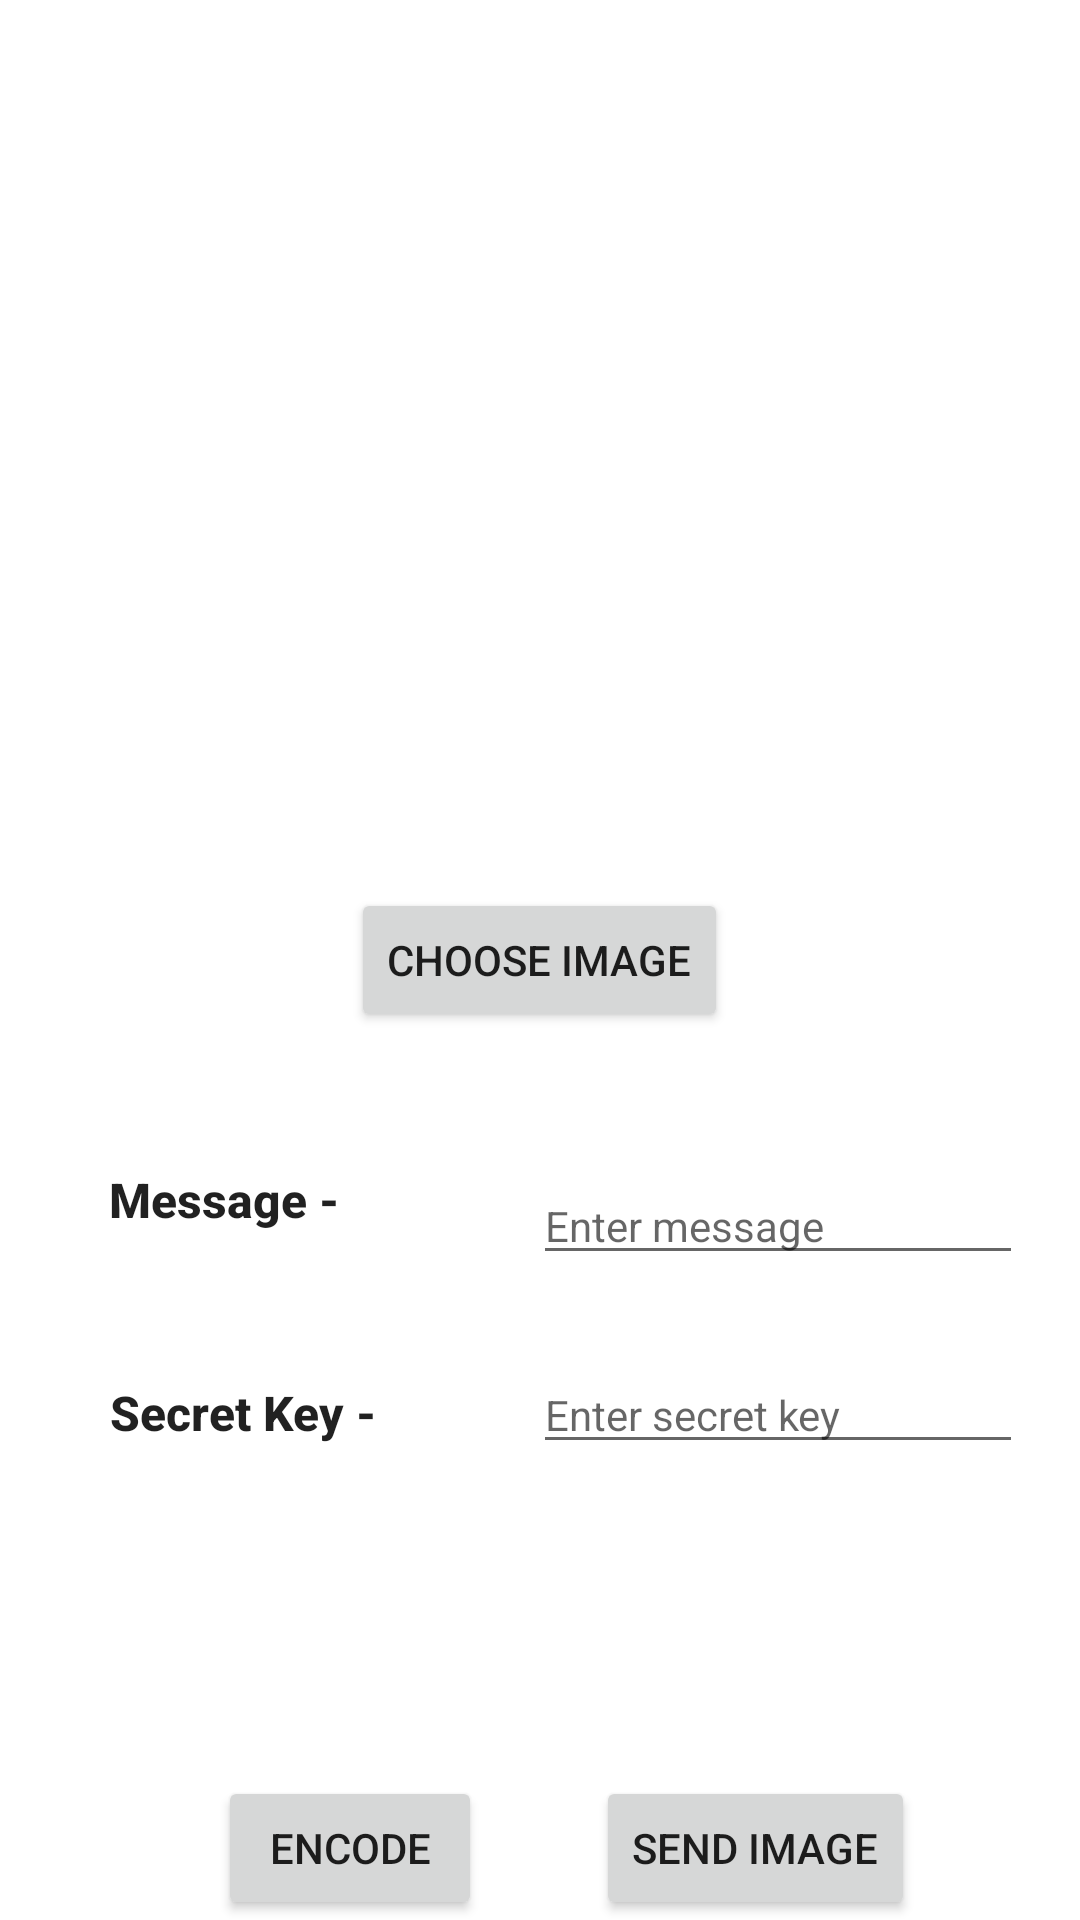

Write the Android layout XML for this screen, with the resource values it uses.
<!-- AndroidManifest.xml: application theme Theme.CommunityChatApp -->
<!-- res/layout/activity_encode.xml -->
<?xml version="1.0" encoding="utf-8"?>
<RelativeLayout android:layout_height="match_parent"
    android:layout_width="match_parent"
    android:layout_margin="16dp"
    xmlns:android="http://schemas.android.com/apk/res/android" >

    <ImageView
        android:id="@+id/imageview"
        android:layout_width="200dp"
        android:layout_height="200dp"
        android:layout_alignParentTop="true"
        android:layout_centerHorizontal="true" />

    <Button
        android:id="@+id/choose_image_button"
        android:layout_width="wrap_content"
        android:layout_height="wrap_content"
        android:layout_centerHorizontal="true"
        android:layout_centerVertical="true"
        android:text="Choose Image" />

    <TextView
        android:id="@+id/textView"
        android:layout_width="wrap_content"
        android:layout_height="wrap_content"
        android:layout_below="@+id/choose_image_button"
        android:layout_marginTop="45dp"
        android:layout_toStartOf="@+id/choose_image_button"
        android:text="Message - "
        android:textAlignment="center"
        android:textAllCaps="false"
        android:textAppearance="@style/TextAppearance.AppCompat.Button"
        android:textSize="16sp"
        android:textStyle="bold" />

    <TextView
        android:id="@+id/textView2"
        android:layout_width="wrap_content"
        android:layout_height="wrap_content"
        android:layout_alignStart="@+id/textView"
        android:layout_below="@+id/message"
        android:layout_marginTop="35dp"
        android:text="Secret Key - "
        android:textAlignment="center"
        android:textAllCaps="false"
        android:textAppearance="@style/TextAppearance.AppCompat.Button"
        android:textSize="16sp"
        android:textStyle="bold" />

    <EditText
        android:id="@+id/secret_key"
        android:layout_width="wrap_content"
        android:layout_height="wrap_content"
        android:layout_alignBaseline="@+id/textView2"
        android:layout_alignBottom="@+id/textView2"
        android:layout_alignParentEnd="true"
        android:layout_marginEnd="19dp"
        android:ems="10"
        android:hint="Enter secret key"
        android:inputType="textPassword"
        android:textSize="14sp" />

    <EditText
        android:id="@+id/message"
        android:layout_width="wrap_content"
        android:layout_height="wrap_content"
        android:layout_alignStart="@+id/secret_key"
        android:layout_alignTop="@+id/textView"
        android:ems="10"
        android:hint="Enter message"
        android:inputType="textPersonName"
        android:textSize="14sp" />

    <Button
        android:id="@+id/encode_button"
        android:layout_width="wrap_content"
        android:layout_height="wrap_content"
        android:layout_alignParentBottom="true"
        android:layout_marginEnd="17dp"
        android:layout_toStartOf="@+id/secret_key"
        android:text="Encode"
        android:textAlignment="center"
        android:textSize="14dp" />

    <Button
        android:id="@+id/save_image_button"
        android:layout_width="wrap_content"
        android:layout_height="wrap_content"
        android:layout_alignEnd="@+id/secret_key"
        android:layout_alignTop="@+id/encode_button"
        android:layout_marginEnd="36dp"
        android:text="Send Image" />

    <TextView
        android:id="@+id/whether_encoded"
        android:layout_width="70dp"
        android:layout_height="wrap_content"
        android:layout_alignParentStart="true"
        android:layout_alignParentTop="true"
        android:textStyle="bold" />

</RelativeLayout>
<!-- resources referenced by this layout -->
<resources>
  <style name="Theme.CommunityChatApp" parent="Theme.MaterialComponents.DayNight.NoActionBar">
          
          <item name="colorPrimary">@color/purple_500</item>
          <item name="colorPrimaryVariant">@color/purple_700</item>
          <item name="colorOnPrimary">@color/white</item>
          
          <item name="colorSecondary">@color/teal_200</item>
          <item name="colorSecondaryVariant">@color/teal_700</item>
          <item name="colorOnSecondary">@color/black</item>
          
          <item name="android:statusBarColor" tools:targetApi="l">?attr/colorPrimaryVariant</item>
          
      </style>
  <color name="purple_500">#FF6200EE</color>
  <color name="purple_700">#FF3700B3</color>
  <color name="white">#FFFFFFFF</color>
  <color name="teal_200">#FF03DAC5</color>
  <color name="teal_700">#FF018786</color>
  <color name="black">#FF000000</color>
</resources>
